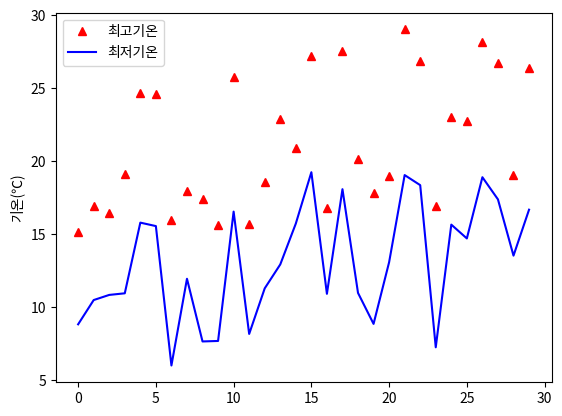

Reproduce this figure in Python.
import matplotlib.pyplot as plt
import numpy as np
def main():
    plt.rcParams['font.family'] = ['NanumGothic', 'sans-serif']
    plt.rcParams['axes.unicode_minus'] = False
    tmax = np.random.rand(30) * 15 + 15
    tmin = tmax - (np.random.rand(30) * 5 + 5)
    plt.plot(tmax, "r^", label="최고기온") #colored="r"하면 선으로 빨강색이 나옴!
    plt.plot(tmin, "b", label="최저기온")
    plt.ylabel("기온(℃)")
    plt.legend() #자동으로 빈칸에 범례를 넣어줌
    plt.show()
    # plt.savefig("./line_temp.png")
if __name__ == "__main__":
    main()
